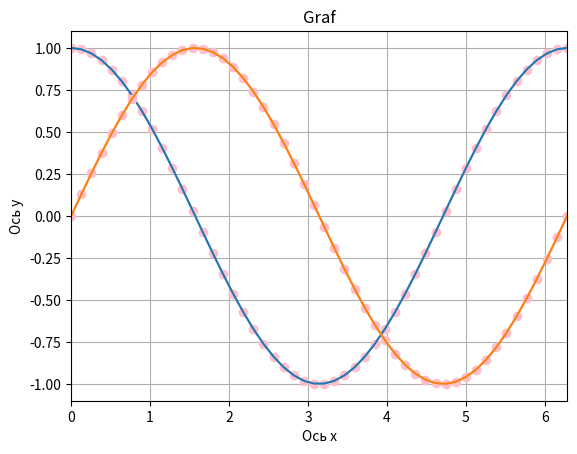

Generate this figure with matplotlib:
import matplotlib.pyplot as plt
import numpy as np

x = np.linspace(0, 2 * np.pi, 50)
y = np.cos(x)
y2 = np.sin(x)
plt.axis([0,2 * np.pi,-1.1,1.1])
plt.xlabel('Ось х')
plt.ylabel('Ось y')
plt.title('Graf')
plt.plot(x, y, color='pink', marker='o')
plt.plot(x, y)
plt.plot(x, y2, color='pink', marker='o')
plt.plot(x, y2)
plt.grid(True)
plt.show()
